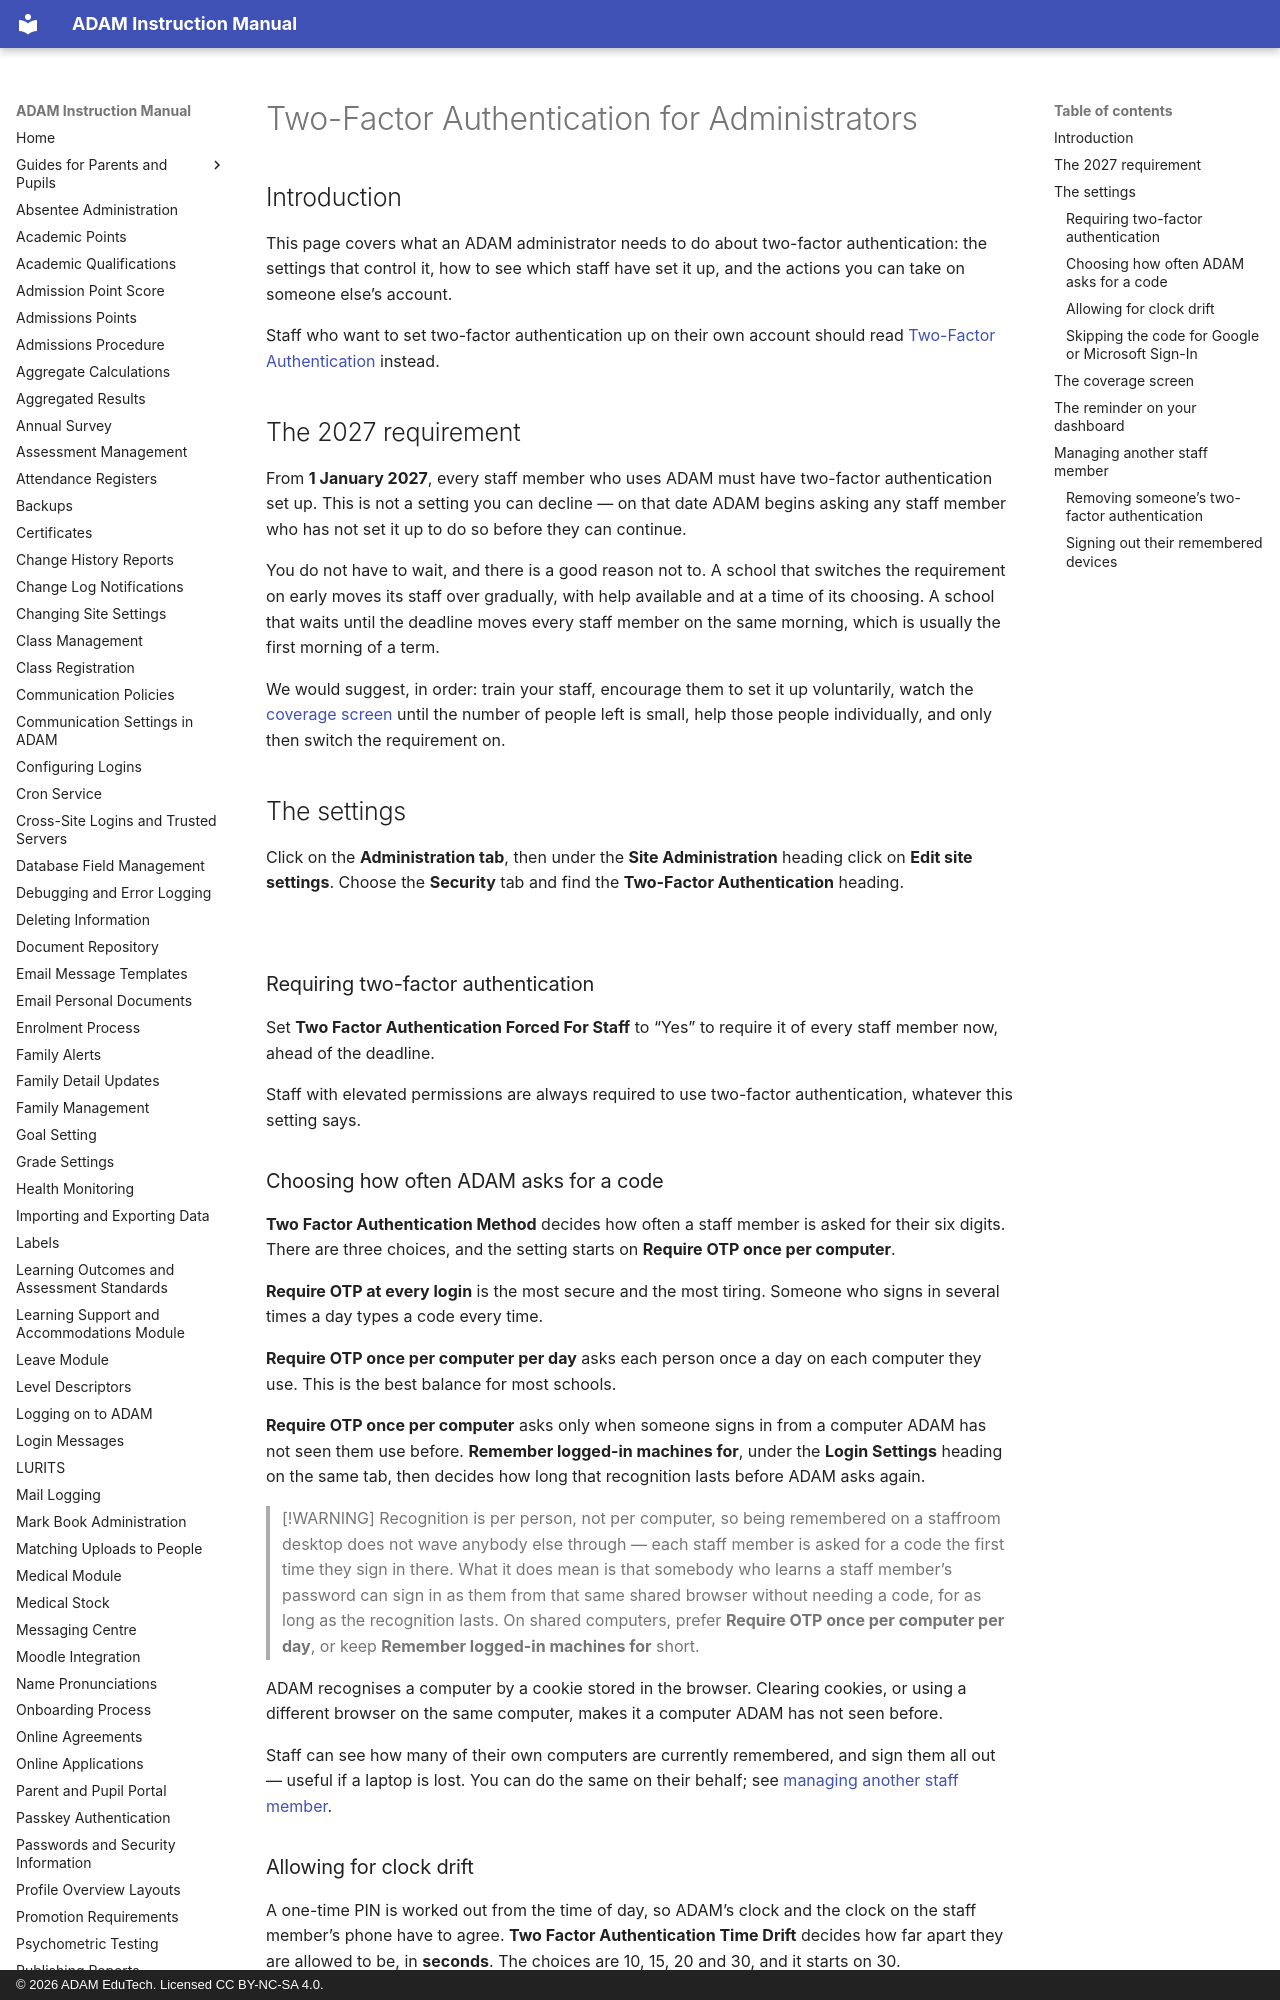

repository: ag-donald/ag-adam-assisted-docs · page: two-factor-authentication-for-administrators.html · generator: mkdocs · copyright: © 2026 ADAM EduTech. Licensed CC BY-NC-SA 4.0.

# Two-Factor Authentication for Administrators

## Introduction

This page covers what an ADAM administrator needs to do about two-factor authentication: the settings that control it, how to see which staff have set it up, and the actions you can take on someone else's account.

Staff who want to set two-factor authentication up on their own account should read [Two-Factor Authentication](two-factor-authentication.md#two-factor-authentication) instead.

## The 2027 requirement

From **1 January 2027**, every staff member who uses ADAM must have two-factor authentication set up. This is not a setting you can decline — on that date ADAM begins asking any staff member who has not set it up to do so before they can continue.

You do not have to wait, and there is a good reason not to. A school that switches the requirement on early moves its staff over gradually, with help available and at a time of its choosing. A school that waits until the deadline moves every staff member on the same morning, which is usually the first morning of a term.

We would suggest, in order: train your staff, encourage them to set it up voluntarily, watch the [coverage screen](#the-coverage-screen) until the number of people left is small, help those people individually, and only then switch the requirement on.

## The settings

Click on the **Administration tab**, then under the **Site Administration** heading click on **Edit site settings**. Choose the **Security** tab and find the **Two-Factor Authentication** heading.

![](assets/screenshots/two-factor-authentication/two-factor-authentication-11.png)

### Requiring two-factor authentication

Set **Two Factor Authentication Forced For Staff** to “Yes” to require it of every staff member now, ahead of the deadline.

Staff with elevated permissions are always required to use two-factor authentication, whatever this setting says.

### Choosing how often ADAM asks for a code

**Two Factor Authentication Method** decides how often a staff member is asked for their six digits. There are three choices, and the setting starts on **Require OTP once per computer**.

**Require OTP at every login** is the most secure and the most tiring. Someone who signs in several times a day types a code every time.

**Require OTP once per computer per day** asks each person once a day on each computer they use. This is the best balance for most schools.

**Require OTP once per computer** asks only when someone signs in from a computer ADAM has not seen them use before. **Remember logged-in machines for**, under the **Login Settings** heading on the same tab, then decides how long that recognition lasts before ADAM asks again.

> [!WARNING]
> Recognition is per person, not per computer, so being remembered on a staffroom desktop does
> not wave anybody else through — each staff member is asked for a code the first time they
> sign in there. What it does mean is that somebody who learns a staff member's password can
> sign in as them from that same shared browser without needing a code, for as long as the
> recognition lasts. On shared computers, prefer **Require OTP once per computer per day**, or
> keep **Remember logged-in machines for** short.

ADAM recognises a computer by a cookie stored in the browser. Clearing cookies, or using a different browser on the same computer, makes it a computer ADAM has not seen before.

Staff can see how many of their own computers are currently remembered, and sign them all out — useful if a laptop is lost. You can do the same on their behalf; see [managing another staff member](#managing-another-staff-member).
